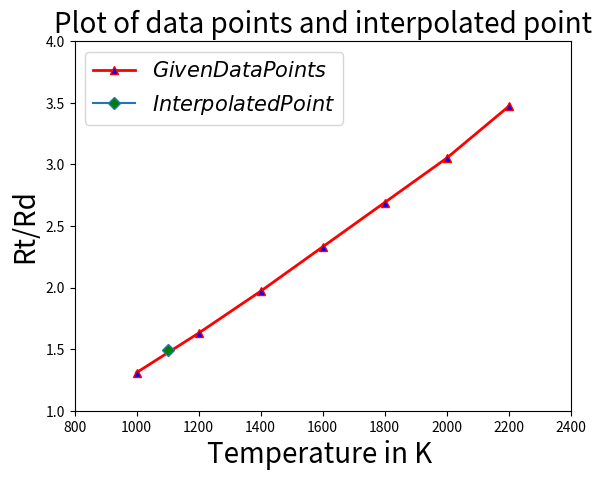

Write the Python code that produced this figure.
import numpy as np
import matplotlib.pyplot as plt
x=[1000,1200,1400,1600,1800,2000,2200]
y=[1.31,1.63,1.97,2.33,2.69,3.05,3.47]
x_val=1100
h=200.0
z=np.copy(y)
#print(z)
t=float(x_val-x[0])/float(h)
coeff=t        
sum=z[0]
k=1

for i in range (len(z),1,-1):
        z=np.diff(z)
        #print(z)
        sum = sum + t*z[0]
        coeff=coeff*(t-k)/(k+1)
        k=k+1

print('Interpolated value at the point x=1100 is =' ,sum)        
x_interpole=1100
y_interpole=sum
plt.xlim(800,2400)
plt.ylim(1,4.00)
plt.plot(x,y, color='r',ls='-',lw=2,marker='^',ms=6,mfc='b',label='$Given Data Points$')
plt.plot(x_interpole,y_interpole,marker='D',ms=6,mfc='g',label='$Interpolated Point$')
plt.xlabel('Temperature in K ',size=20)
plt.ylabel('Rt/Rd',size=20)
plt.title('Plot of data points and interpolated point',size=20)
plt.legend(loc='best',prop={'size':15})
plt.show()
#plt.savefig('Stefan_Law_graph.png')
